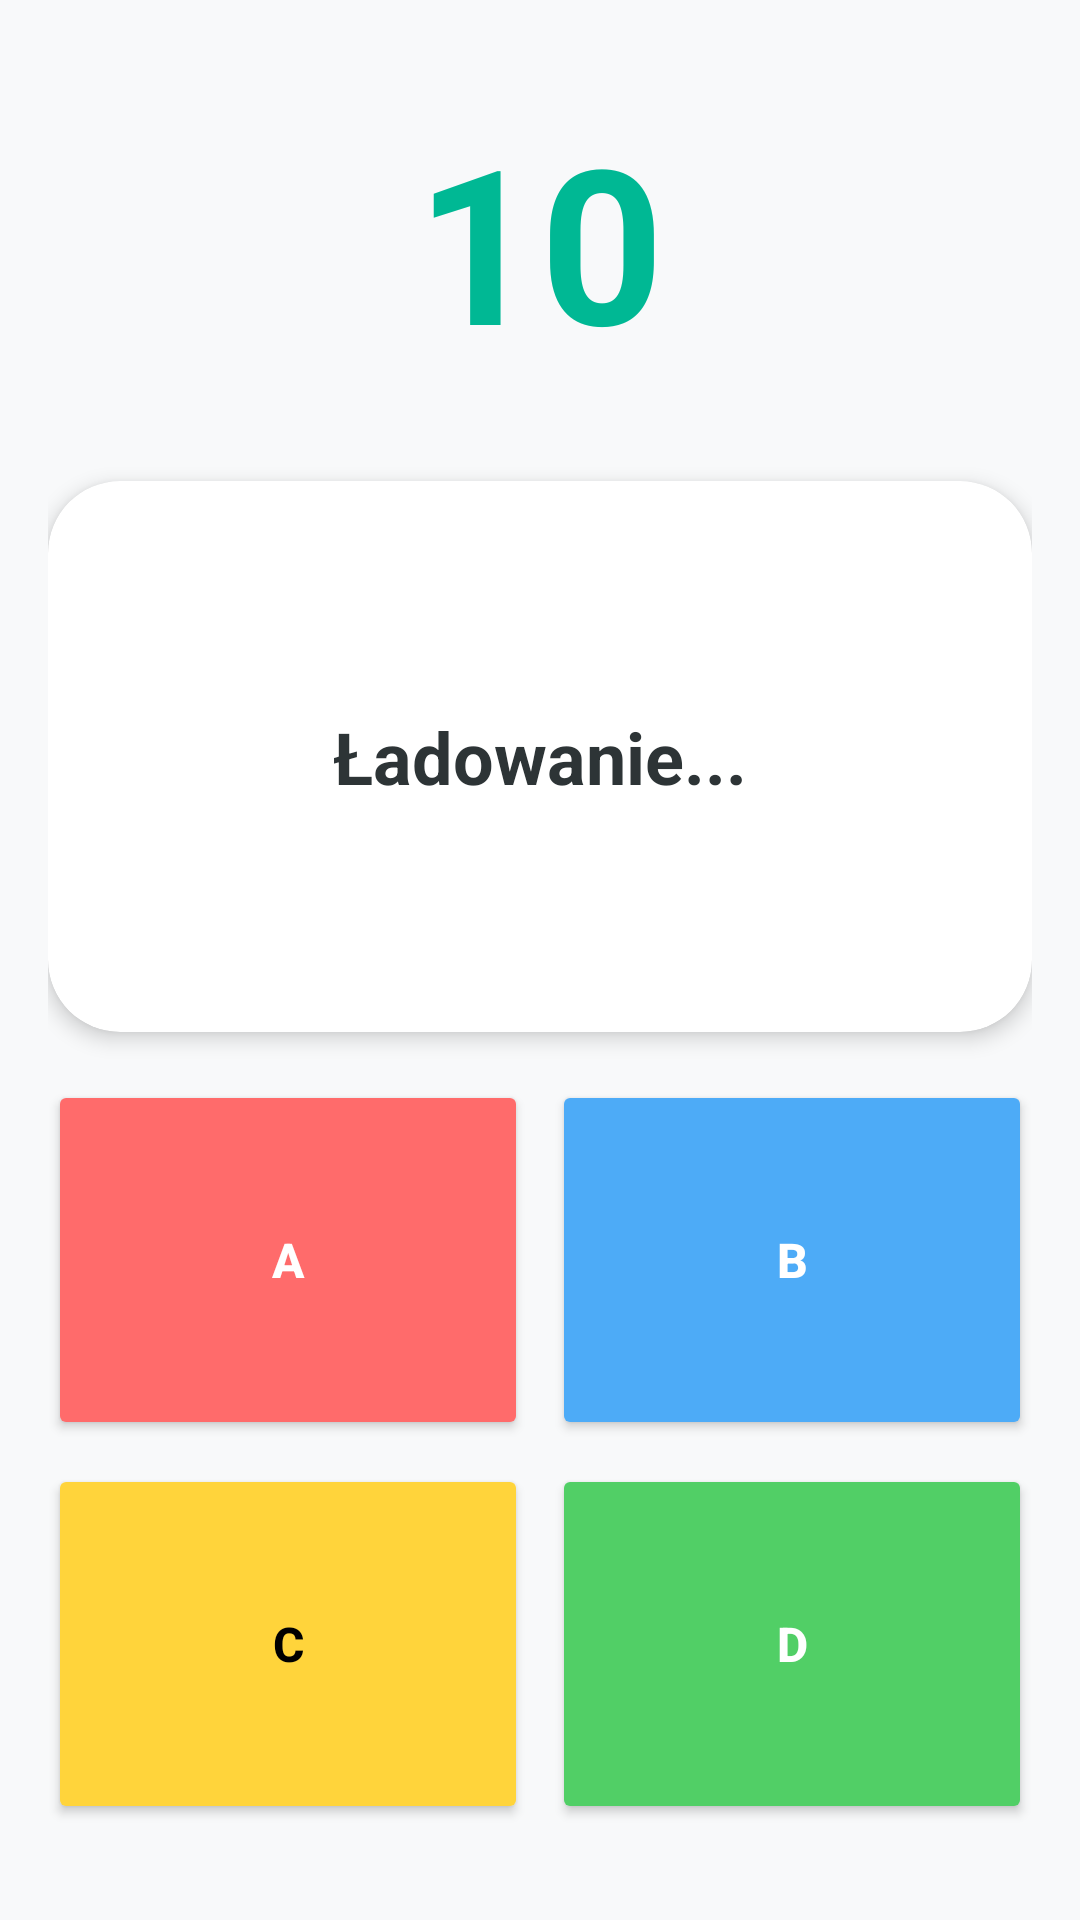

Here is an Android app screen rendered from its layout file. Give the layout XML and the strings, colors and styles it references.
<!-- AndroidManifest.xml: application theme Theme.Flashcard -->
<!-- res/layout/activity_game.xml -->
<?xml version="1.0" encoding="utf-8"?>
<FrameLayout xmlns:android="http://schemas.android.com/apk/res/android"
    xmlns:app="http://schemas.android.com/apk/res-auto"
    android:layout_width="match_parent"
    android:layout_height="match_parent"
    android:background="@color/background">

    <LinearLayout
        android:layout_width="match_parent"
        android:layout_height="match_parent"
        android:orientation="vertical"
        android:padding="@dimen/spacing_md">

        
        <LinearLayout
            android:layout_width="match_parent"
            android:layout_height="wrap_content"
            android:orientation="vertical"
            android:gravity="center"
            android:layout_marginTop="@dimen/spacing_md"
            android:layout_marginBottom="@dimen/spacing_sm">
            
            <TextView
                android:id="@+id/tv_timer"
                android:layout_width="wrap_content"
                android:layout_height="wrap_content"
                android:text="10"
                android:textSize="@dimen/text_timer"
                android:textStyle="bold"
                android:textColor="@color/success"/>

            <TextView
                android:id="@+id/tv_streak"
                android:layout_width="wrap_content"
                android:layout_height="wrap_content"
                android:text="🔥 Streak: 0"
                android:textSize="@dimen/text_lg"
                android:textStyle="bold"
                android:textColor="@color/warning"
                android:visibility="invisible"/>
        </LinearLayout>

        
        <androidx.cardview.widget.CardView
            android:layout_width="match_parent"
            android:layout_height="0dp"
            android:layout_weight="1"
            android:layout_marginBottom="@dimen/spacing_md"
            app:cardCornerRadius="@dimen/radius_xl"
            app:cardElevation="@dimen/elevation_md"
            app:cardBackgroundColor="@color/surface"
            xmlns:app="http://schemas.android.com/apk/res-auto">

            <TextView
                android:id="@+id/tv_question"
                android:layout_width="match_parent"
                android:layout_height="match_parent"
                android:text="Ładowanie..."
                android:textSize="@dimen/text_xl"
                android:textStyle="bold"
                android:textColor="@color/text_primary"
                android:gravity="center"
                android:padding="@dimen/spacing_lg"/>
        </androidx.cardview.widget.CardView>

        
        <LinearLayout
            android:layout_width="match_parent"
            android:layout_height="wrap_content"
            android:orientation="vertical">

            
            <LinearLayout
                android:layout_width="match_parent"
                android:layout_height="wrap_content"
                android:orientation="horizontal"
                android:layout_marginBottom="@dimen/spacing_sm">

                <Button
                    android:id="@+id/btn_answer_1"
                    android:layout_width="0dp"
                    android:layout_height="120dp"
                    android:layout_weight="1"
                    android:layout_marginEnd="@dimen/spacing_xs"
                    android:backgroundTint="@color/answer_red"
                    android:text="A"
                    android:textColor="@color/white"
                    android:textSize="@dimen/text_md"
                    android:textStyle="bold"
                    app:cornerRadius="@dimen/radius_md"/>

                <Button
                    android:id="@+id/btn_answer_2"
                    android:layout_width="0dp"
                    android:layout_height="120dp"
                    android:layout_weight="1"
                    android:layout_marginStart="@dimen/spacing_xs"
                    android:backgroundTint="@color/answer_blue"
                    android:text="B"
                    android:textColor="@color/white"
                    android:textSize="@dimen/text_md"
                    android:textStyle="bold"
                    app:cornerRadius="@dimen/radius_md"/>
            </LinearLayout>

            
            <LinearLayout
                android:layout_width="match_parent"
                android:layout_height="wrap_content"
                android:orientation="horizontal"
                android:layout_marginBottom="@dimen/spacing_md">

                <Button
                    android:id="@+id/btn_answer_3"
                    android:layout_width="0dp"
                    android:layout_height="120dp"
                    android:layout_weight="1"
                    android:layout_marginEnd="@dimen/spacing_xs"
                    android:backgroundTint="@color/answer_yellow"
                    android:text="C"
                    android:textColor="@color/black"
                    android:textSize="@dimen/text_md"
                    android:textStyle="bold"
                    app:cornerRadius="@dimen/radius_md"/>

                <Button
                    android:id="@+id/btn_answer_4"
                    android:layout_width="0dp"
                    android:layout_height="120dp"
                    android:layout_weight="1"
                    android:layout_marginStart="@dimen/spacing_xs"
                    android:backgroundTint="@color/answer_green"
                    android:text="D"
                    android:textColor="@color/white"
                    android:textSize="@dimen/text_md"
                    android:textStyle="bold"
                    app:cornerRadius="@dimen/radius_md"/>
            </LinearLayout>
        </LinearLayout>
    </LinearLayout>

    
    <LinearLayout
        android:id="@+id/layout_feedback"
        android:layout_width="match_parent"
        android:layout_height="match_parent"
        android:orientation="vertical"
        android:gravity="center"
        android:visibility="gone"
        android:elevation="10dp">

        <TextView
            android:id="@+id/tv_feedback"
            android:layout_width="wrap_content"
            android:layout_height="wrap_content"
            android:text="DOBRZE!"
            android:textSize="@dimen/text_display"
            android:textStyle="bold"
            android:textColor="@color/text_on_dark"/>
    </LinearLayout>

</FrameLayout>
<!-- resources referenced by this layout -->
<resources>
  <color name="answer_blue">#4DABF7</color>
  <color name="answer_green">#51CF66</color>
  <color name="answer_red">#FF6B6B</color>
  <color name="answer_yellow">#FFD43B</color>
  <color name="background">#F8F9FA</color>
  <color name="black">#FF000000</color>
  <color name="success">#00B894</color>
  <color name="surface">#FFFFFF</color>
  <color name="text_on_dark">#FFFFFF</color>
  <color name="text_primary">#2D3436</color>
  <color name="warning">#FDCB6E</color>
  <color name="white">#FFFFFFFF</color>
  <dimen name="elevation_md">4dp</dimen>
  <dimen name="radius_md">12dp</dimen>
  <dimen name="radius_xl">24dp</dimen>
  <dimen name="spacing_lg">24dp</dimen>
  <dimen name="spacing_md">16dp</dimen>
  <dimen name="spacing_sm">8dp</dimen>
  <dimen name="spacing_xs">4dp</dimen>
  <dimen name="text_display">48sp</dimen>
  <dimen name="text_lg">18sp</dimen>
  <dimen name="text_md">16sp</dimen>
  <dimen name="text_timer">72sp</dimen>
  <dimen name="text_xl">24sp</dimen>
  <style name="Theme.Flashcard" parent="Theme.MaterialComponents.DayNight.NoActionBar">
          <item name="colorPrimary">@color/kahoot_purple</item>
          <item name="colorPrimaryVariant">@color/kahoot_purple_dark</item>
          <item name="colorOnPrimary">@color/white</item>
          <item name="android:statusBarColor">?attr/colorPrimaryVariant</item>
      </style>
  <color name="kahoot_purple">@color/primary</color>
  <color name="kahoot_purple_dark">@color/primary_dark</color>
  <color name="primary">#6C5CE7</color>
  <color name="primary_dark">#5849C2</color>
</resources>
